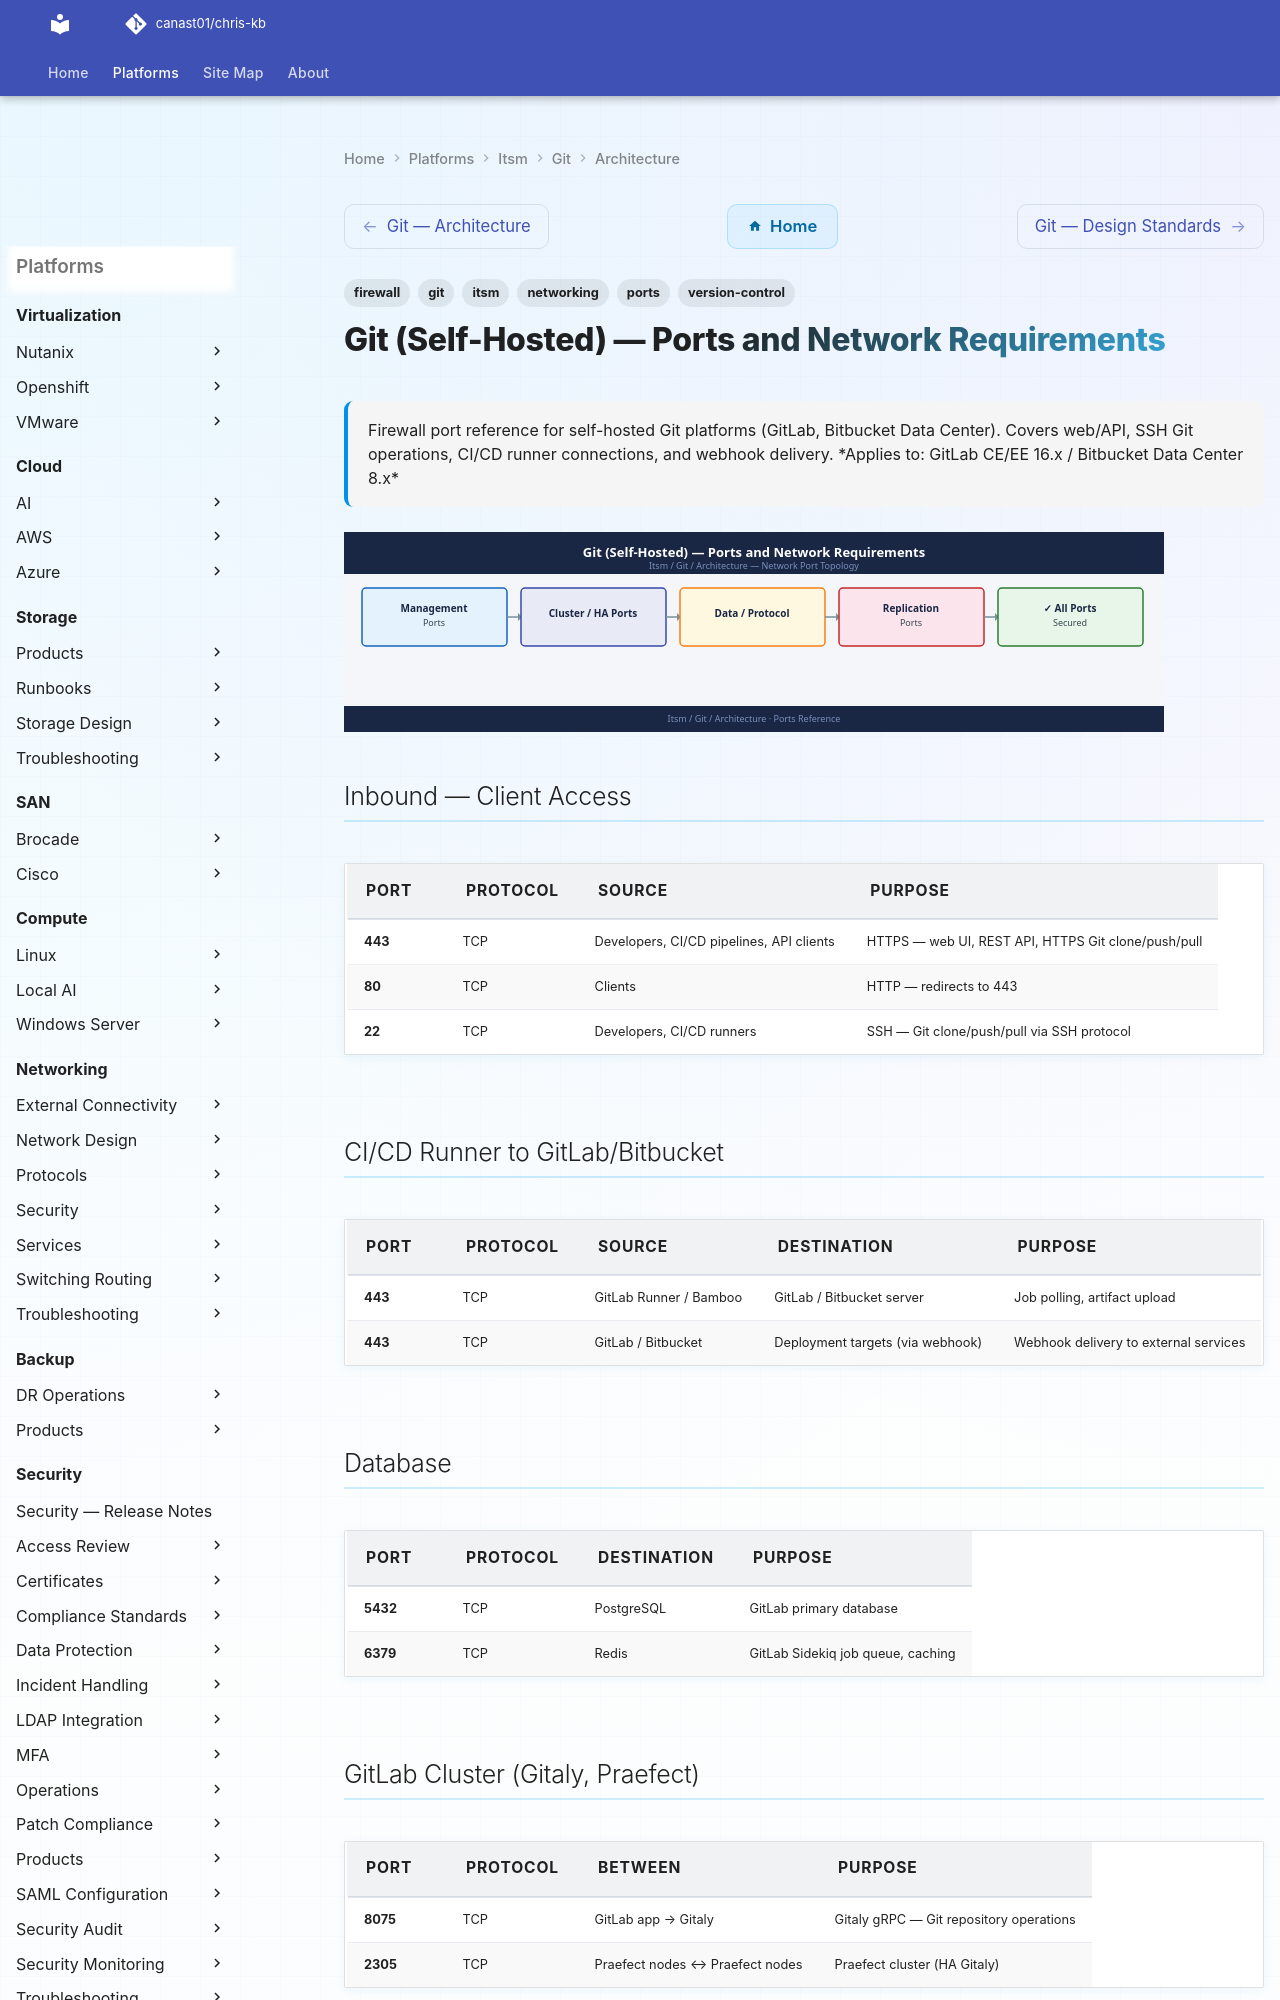

repository: canast01/chris-kb · page: itsm/git/architecture/ports/index.html · generator: mkdocs

---
tags:
  - git
  - itsm
  - version-control
  - networking
  - firewall
  - ports
description: "Firewall port reference for self-hosted Git platforms (GitLab, Bitbucket Data Center). Covers web/API, SSH Git operations, CI/CD runner connections, and..."
---
# Git (Self-Hosted) — Ports and Network Requirements

<div class="kb-summary">
Firewall port reference for self-hosted Git platforms (GitLab, Bitbucket Data Center). Covers web/API, SSH Git operations, CI/CD runner connections, and webhook delivery.

*Applies to: GitLab CE/EE 16.x / Bitbucket Data Center 8.x*
</div>
![Git (Self-Hosted) — Ports and Network Requirements](../../../assets/itsm-git-architecture-ports.svg)

## Inbound — Client Access

| Port | Protocol | Source | Purpose |
|---|---|---|---|
| 443 | TCP | Developers, CI/CD pipelines, API clients | HTTPS — web UI, REST API, HTTPS Git clone/push/pull |
| 80 | TCP | Clients | HTTP — redirects to 443 |
| 22 | TCP | Developers, CI/CD runners | SSH — Git clone/push/pull via SSH protocol |

## CI/CD Runner to GitLab/Bitbucket

| Port | Protocol | Source | Destination | Purpose |
|---|---|---|---|---|
| 443 | TCP | GitLab Runner / Bamboo | GitLab / Bitbucket server | Job polling, artifact upload |
| 443 | TCP | GitLab / Bitbucket | Deployment targets (via webhook) | Webhook delivery to external services |

## Database

| Port | Protocol | Destination | Purpose |
|---|---|---|---|
| 5432 | TCP | PostgreSQL | GitLab primary database |
| 6379 | TCP | Redis | GitLab Sidekiq job queue, caching |
